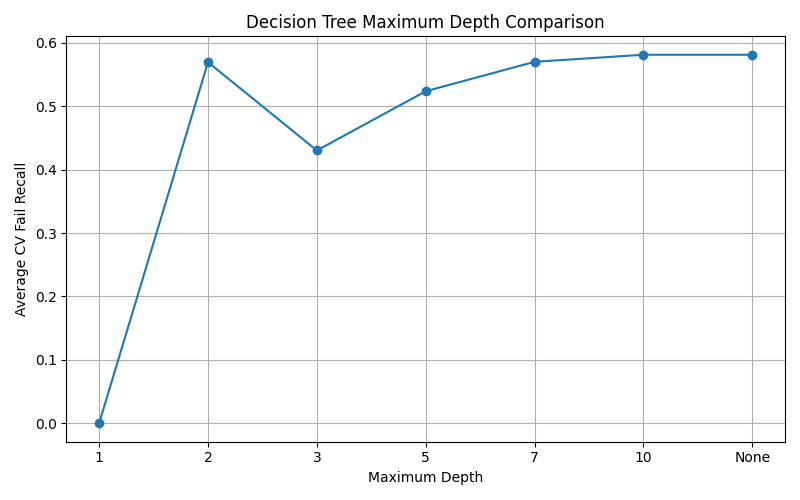

The file beside this chart, header and first rows:
Maximum Depth, Average CV Fail Recall
1, 0.0
2, 0.5693
3, 0.4301
5, 0.5235
7, 0.5699
10, 0.581
None, 0.581
